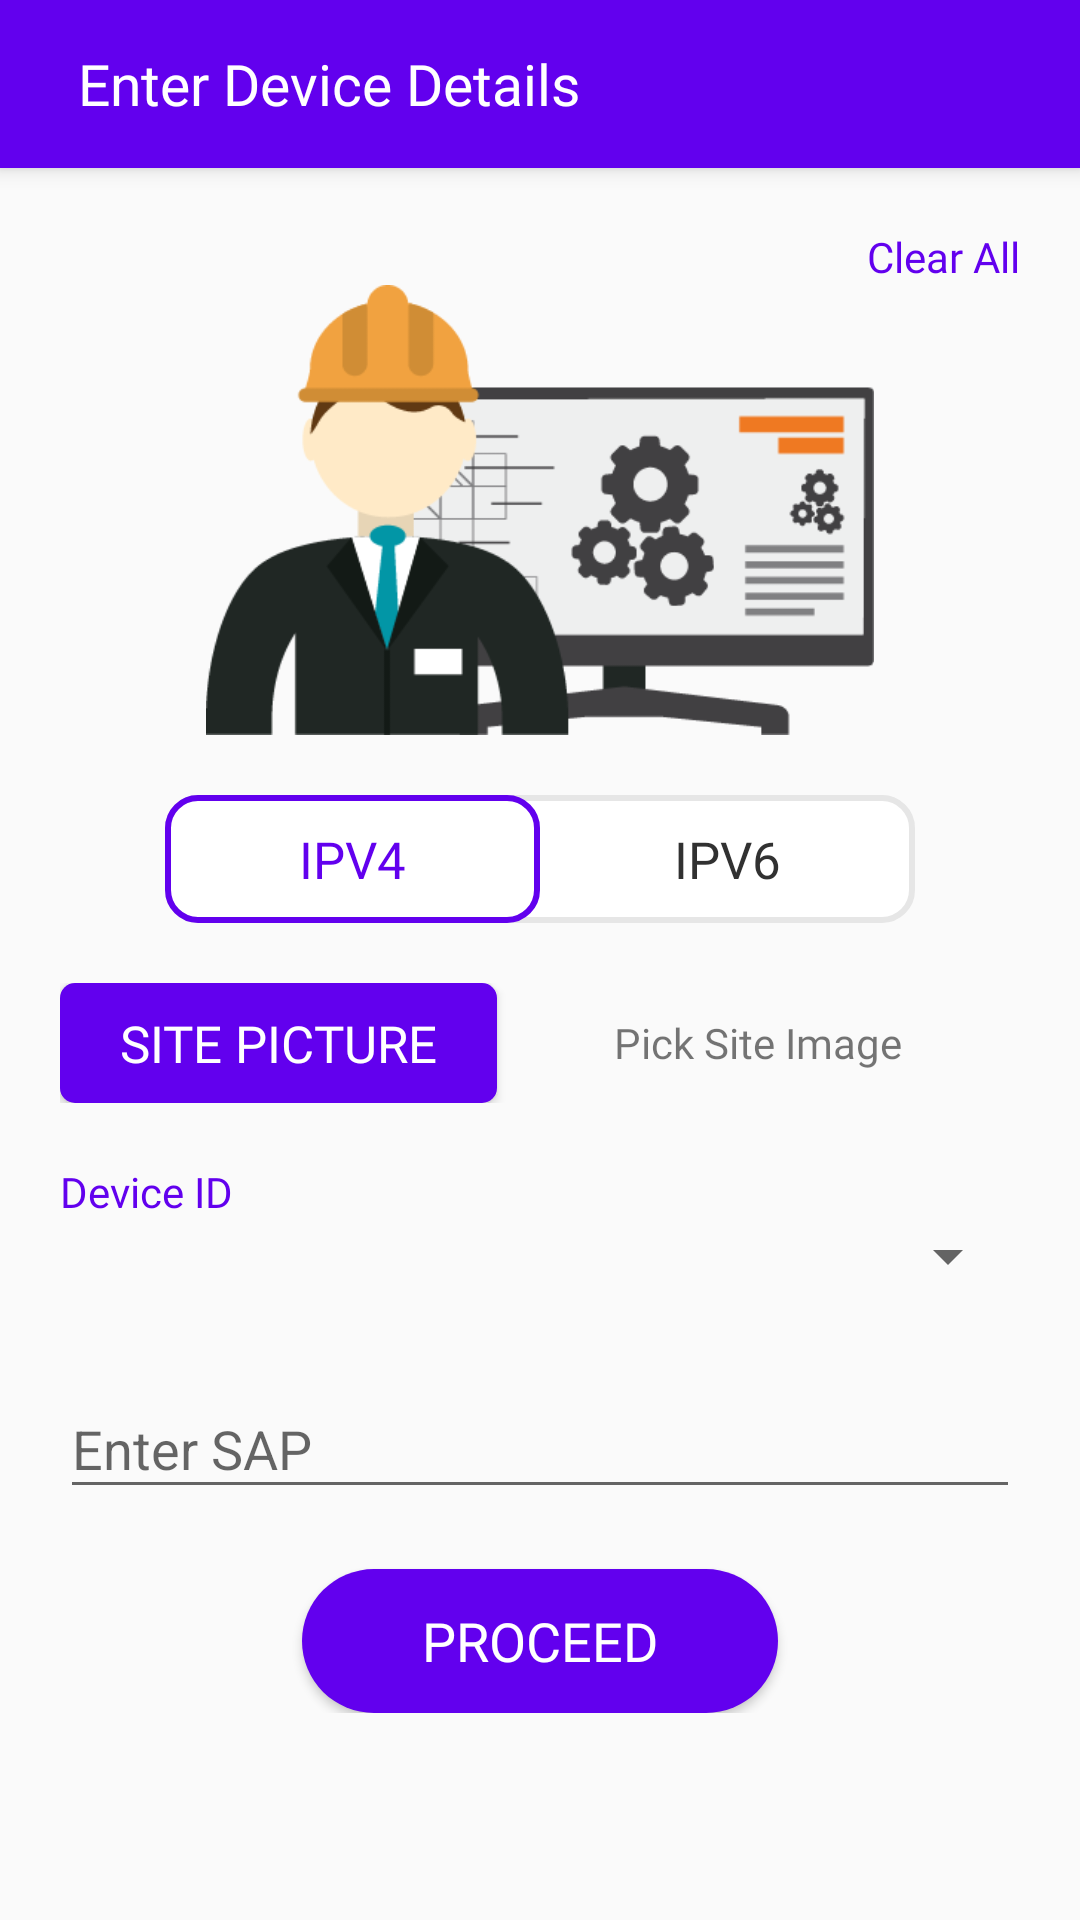

Reconstruct the res/layout file that produces this screen, plus the resources it refers to.
<!-- AndroidManifest.xml: application theme AppTheme -->
<!-- res/layout/device_details.xml -->
<?xml version="1.0" encoding="utf-8"?>
<androidx.coordinatorlayout.widget.CoordinatorLayout
    android:layout_width="match_parent"
    android:layout_height="match_parent"
    xmlns:android="http://schemas.android.com/apk/res/android"
    xmlns:app="http://schemas.android.com/apk/res-auto"
    >

    <com.google.android.material.appbar.AppBarLayout
        android:layout_width="match_parent"
        android:layout_height="wrap_content"
        >
        <androidx.appcompat.widget.Toolbar
            android:layout_width="match_parent"
            android:layout_height="?actionBarSize"
            android:id="@+id/toolbar"
            >
            <LinearLayout
                android:layout_width="match_parent"
                android:layout_height="match_parent"
                android:orientation="horizontal">
                <ImageView
                    android:layout_width="wrap_content"
                    android:layout_height="wrap_content"
                    android:src="@drawable/ic_assignment"
                    android:layout_gravity="center_vertical"
                    />
                <TextView
                    android:layout_width="wrap_content"
                    android:layout_height="wrap_content"
                    android:text="Enter Device Details"
                    android:textColor="@color/colorWhite"
                    android:layout_marginStart="@dimen/dimen_10dp"
                    android:fontFamily="@font/muli_bold"
                    android:textSize="19sp"
                    android:layout_gravity="center_vertical"
                    />
            </LinearLayout>
        </androidx.appcompat.widget.Toolbar>
    </com.google.android.material.appbar.AppBarLayout>

    <androidx.core.widget.NestedScrollView
        android:layout_width="match_parent"
        android:layout_height="match_parent"
        app:layout_behavior="@string/appbar_scrolling_view_behavior">
        <LinearLayout
            android:layout_width="match_parent"
            android:layout_height="match_parent"
            android:padding="@dimen/dimen_20dp"
            android:orientation="vertical">

            <TextView
                android:id="@+id/clear_all"
                android:layout_width="wrap_content"
                android:layout_height="wrap_content"
                android:text="Clear All"
                android:textColor="@color/colorPrimary"
                android:layout_gravity="end"
                android:fontFamily="@font/muli"
                />
            <ImageView
                android:layout_width="wrap_content"
                android:layout_height="150dp"
                android:src="@drawable/computer"
                />
            <RadioGroup
                android:id="@+id/ip_selection_group"
                android:layout_width="250dp"
                android:layout_height="wrap_content"
                android:layout_gravity="center_horizontal"
                android:layout_marginTop="@dimen/dimen_20dp"
                android:orientation="horizontal"
                android:background="@drawable/radio_group_bg"
                >
                <RadioButton
                    android:id="@+id/ipv4"
                    android:layout_weight="1"
                    android:layout_width="0dp"
                    android:layout_height="match_parent"
                    android:checked="true"
                    android:background="@drawable/radio_button_bg"
                    android:textColor="@color/radio_color"
                    android:fontFamily="@font/muli"
                    android:textSize="17sp"
                    android:paddingTop="@dimen/dimen_10dp"
                    android:paddingBottom="@dimen/dimen_10dp"
                    android:gravity="center"
                    android:button="@null"
                    android:text="IPV4" />
                <RadioButton
                    android:id="@+id/ipv6"
                    android:layout_weight="1"
                    android:layout_width="0dp"
                    android:layout_height="match_parent"
                    android:background="@drawable/radio_button_bg"
                    android:textColor="@color/radio_color"
                    android:paddingTop="@dimen/dimen_10dp"
                    android:paddingBottom="@dimen/dimen_10dp"
                    android:fontFamily="@font/muli"
                    android:textSize="17sp"
                    android:gravity="center"
                    android:button="@null"
                    android:text="IPV6"/>
            </RadioGroup>

            <LinearLayout
                android:layout_width="match_parent"
                android:layout_height="wrap_content"
                android:layout_marginTop="@dimen/dimen_20dp"
                android:orientation="horizontal">

                <Button
                    android:id="@+id/site_image"
                    android:layout_width="wrap_content"
                    android:layout_height="40dp"
                    android:fontFamily="@font/muli_semibold"
                    android:background="@drawable/button_background"
                    android:paddingStart="@dimen/dimen_20dp"
                    android:paddingEnd="@dimen/dimen_20dp"
                    android:text="Site Picture"
                    android:textColor="@color/colorWhite"
                    android:textSize="17sp" />

                <TextView
                    android:layout_width="match_parent"
                    android:layout_height="match_parent"
                    android:gravity="center"
                    android:text="Pick Site Image"
                    android:id="@+id/image_text"
                    android:fontFamily="@font/muli"
                    />

            </LinearLayout>

            <TextView
                android:layout_width="wrap_content"
                android:layout_height="wrap_content"
                android:text="Device ID"
                android:layout_marginTop="@dimen/dimen_20dp"
                android:fontFamily="@font/muli"
                android:textColor="@color/colorPrimary"
                />
            <Spinner
                android:layout_width="match_parent"
                android:layout_height="wrap_content"
                android:id="@+id/oid" />

            <com.google.android.material.textfield.TextInputLayout
                android:layout_width="match_parent"
                android:layout_height="wrap_content"
                android:layout_marginTop="@dimen/dimen_20dp"
                >

                <com.google.android.material.textfield.TextInputEditText
                    android:id="@+id/sap_name"
                    android:layout_width="match_parent"
                    android:layout_height="wrap_content"
                    android:hint="Enter SAP"
                    />

            </com.google.android.material.textfield.TextInputLayout>



            <Button
                android:id="@+id/proceed"
                android:layout_width="wrap_content"
                android:layout_height="wrap_content"
                android:layout_gravity="center_horizontal"
                android:layout_marginTop="@dimen/dimen_20dp"
                android:fontFamily="@font/muli_semibold"
                android:background="@drawable/button_background_2"
                android:paddingStart="@dimen/dimen_40dp"
                android:paddingEnd="@dimen/dimen_40dp"
                android:text="Proceed"
                android:textColor="@color/colorWhite"
                android:textSize="18sp" />

        </LinearLayout>

    </androidx.core.widget.NestedScrollView>

</androidx.coordinatorlayout.widget.CoordinatorLayout>
<!-- resources referenced by this layout -->
<resources>
  <color name="colorPrimary">#6200ee</color>
  <color name="colorWhite">#ffffff</color>
  <dimen name="dimen_10dp">10dp</dimen>
  <dimen name="dimen_20dp">20dp</dimen>
  <dimen name="dimen_40dp">40dp</dimen>
  <!-- drawable button_background (drawable) -->
  <?xml version="1.0" encoding="utf-8"?>
  <selector xmlns:android="http://schemas.android.com/apk/res/android">
      <item android:state_enabled="true" >
          <shape android:shape="rectangle">
              <solid android:color="@color/colorPrimary" />
              <corners android:radius="5dp" />
          </shape>
      </item>
  
      <item android:state_enabled="false" >
          <shape android:shape="rectangle">
              <solid android:color="@android:color/darker_gray" />
              <corners android:radius="5dp" />
          </shape>
      </item>
  </selector>
  <!-- drawable button_background_2 (drawable) -->
  <?xml version="1.0" encoding="utf-8"?>
  <selector xmlns:android="http://schemas.android.com/apk/res/android">
      <item android:state_enabled="true" >
          <shape android:shape="rectangle">
              <solid android:color="@color/colorPrimary" />
              <corners android:radius="25dp" />
          </shape>
      </item>
  
      <item android:state_enabled="false" >
          <shape android:shape="rectangle">
              <solid android:color="@android:color/darker_gray" />
              <corners android:radius="25dp" />
          </shape>
      </item>
  </selector>
  <!-- drawable computer: png bitmap (drawable, 15300 bytes) -->
  <!-- drawable radio_button_bg (drawable) -->
  <?xml version="1.0" encoding="utf-8"?>
  <selector xmlns:android="http://schemas.android.com/apk/res/android">
      <item android:state_checked="true">
          <shape android:shape="rectangle" >
              <corners android:radius="10dp" />
              <stroke android:color="@color/colorPrimary" android:width="2dp" />
          </shape>
      </item>
  </selector>
  <!-- drawable radio_group_bg (drawable) -->
  <?xml version="1.0" encoding="utf-8"?>
  <shape xmlns:android="http://schemas.android.com/apk/res/android">
      <corners android:radius="10dp" />
      <solid android:color="@color/colorWhite" />
      <stroke android:width="2dp" android:color="@color/grey_10" />
  
  </shape>
  <style name="AppTheme" parent="Theme.AppCompat.Light.DarkActionBar">
          
          <item name="colorPrimary">@color/colorPrimary</item>
          <item name="colorPrimaryDark">@color/colorPrimaryDark</item>
          <item name="colorAccent">@color/colorAccent</item>
      </style>
  <color name="grey_10">#e6e6e6</color>
  <color name="colorPrimaryDark">#4F05B8</color>
  <color name="colorAccent">#6200ee</color>
</resources>
